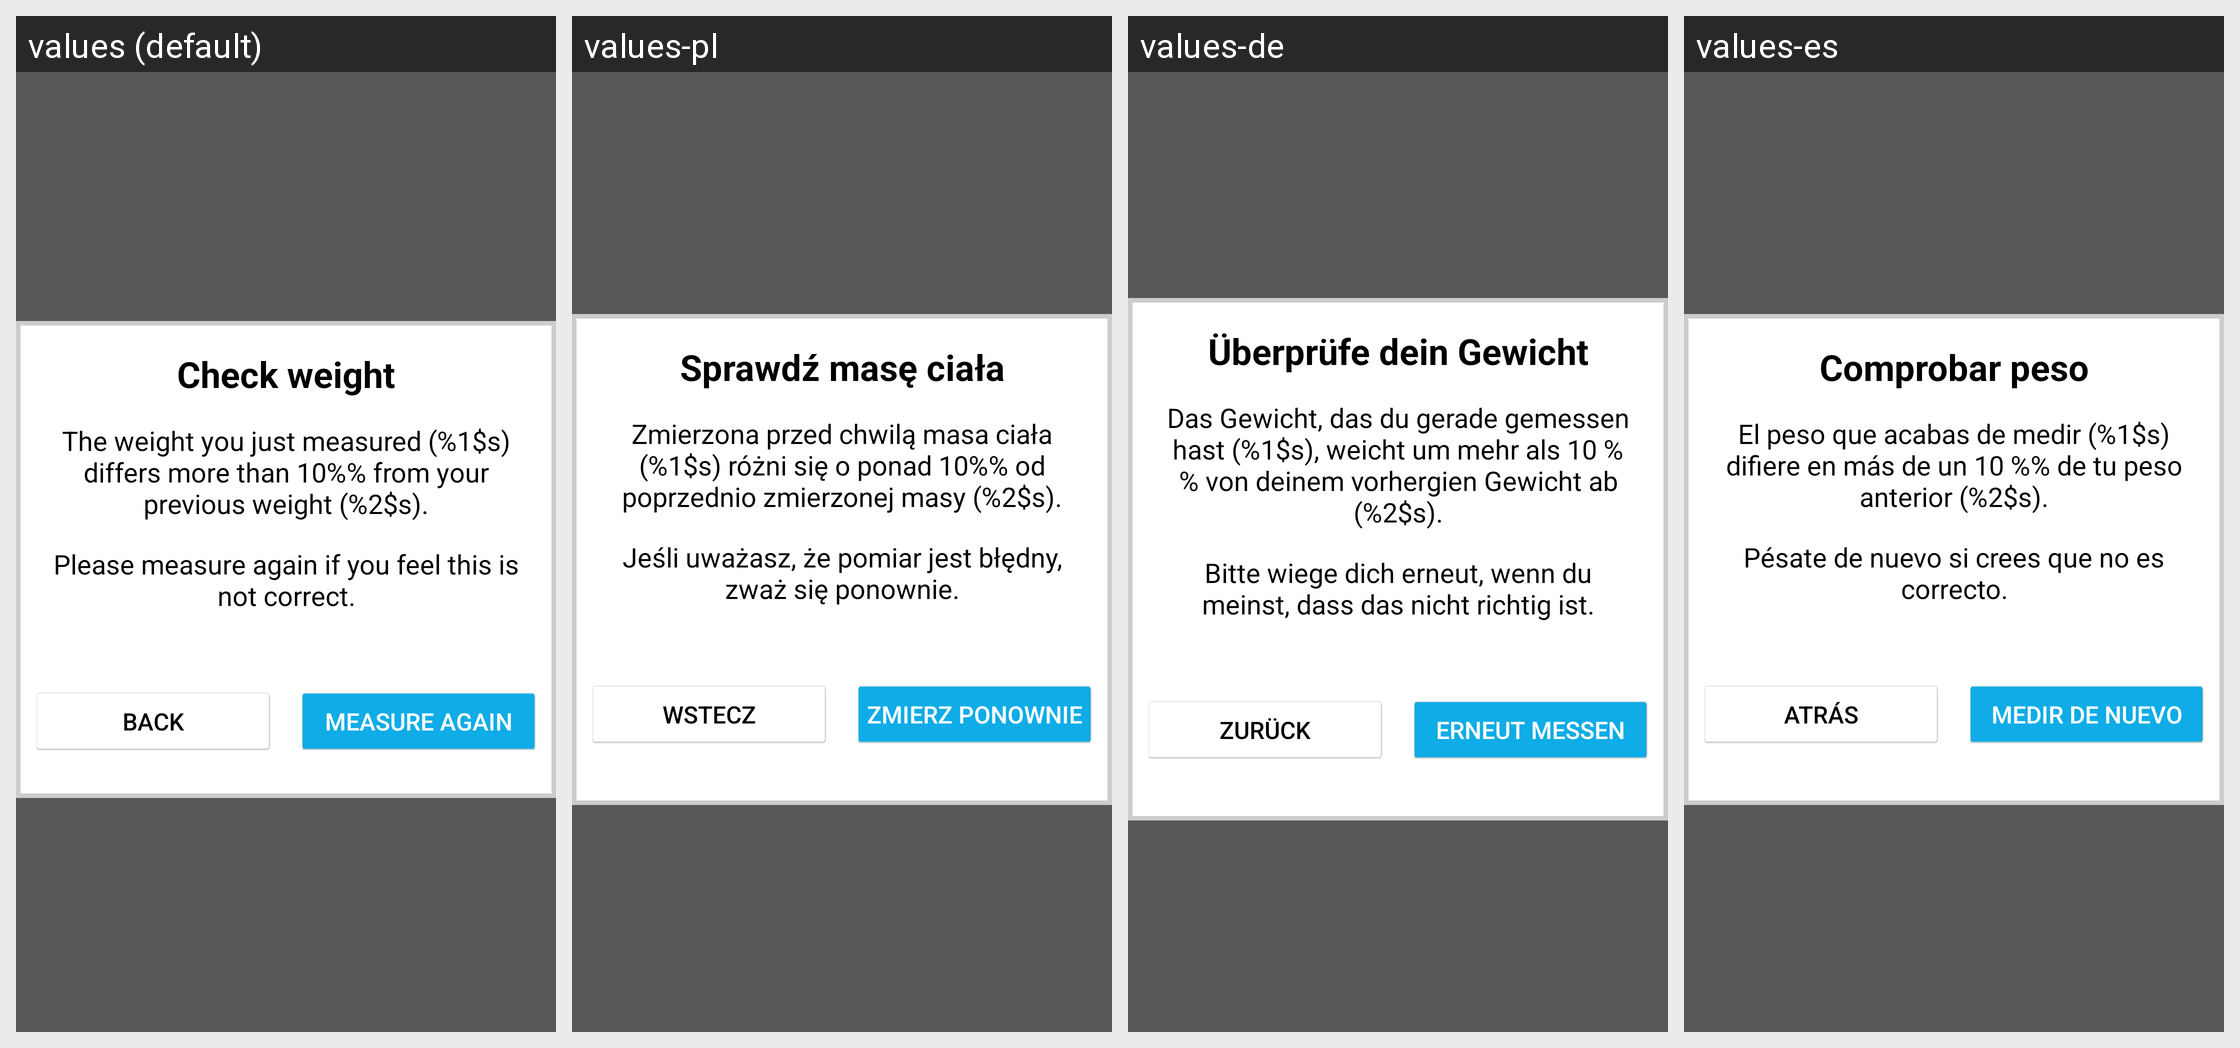

Strings drawn on this Android screen and how each of the app's shown locales translates them:
Android screen res/layout/balance_popup_incorrect_weight.xml rendered under 4 locales, left to right: values (default), values-pl, values-de, values-es. Device: Nexus 5 (rendered at 1080×1920; each locale shown at half size, 540×960, under a caption strip naming it); theme AppTheme.
Other locales in the repository, not shown: values-ca, values-cs, values-da, values-fi, values-fr, values-in, values-it, values-ja, values-ko, values-nb, values-nl, values-pt, values-ru, values-sk, values-sv, values-tr, values-zh, values-zh-rCN.
Strings drawn on this screen, with the default value and each locale's value (text and hints the layout hard-codes, and strings that could not be matched under every locale, appear in the picture but are not listed):

balance_header_incorrect_weight
  values: Check weight
  values-pl: Sprawdź masę ciała
  values-de: Überprüfe dein Gewicht
  values-es: Comprobar peso

balance_weight_you_just_measured
  values: The weight you just measured (%1$s) differs more than 10%% from your previous weight (%2$s).
  values-pl: Zmierzona przed chwilą masa ciała (%1$s) różni się o ponad 10%% od poprzednio zmierzonej masy (%2$s).
  values-de: Das Gewicht, das du gerade gemessen hast (%1$s), weicht um mehr als 10 %% von deinem vorhergien Gewicht ab (%2$s).
  values-es: El peso que acabas de medir (%1$s) difiere en más de un 10 %% de tu peso anterior (%2$s).

balance_please_measure_again
  values: Please measure again if you feel this is not correct.
  values-pl: Jeśli uważasz, że pomiar jest błędny, zważ się ponownie.
  values-de: Bitte wiege dich erneut, wenn du meinst, dass das nicht richtig ist.
  values-es: Pésate de nuevo si crees que no es correcto.

balance_back
  values: Back
  values-pl: Wstecz
  values-de: Zurück
  values-es: Atrás

balance_measure_again
  values: Measure again
  values-pl: Zmierz ponownie
  values-de: Erneut messen
  values-es: Medir de nuevo
